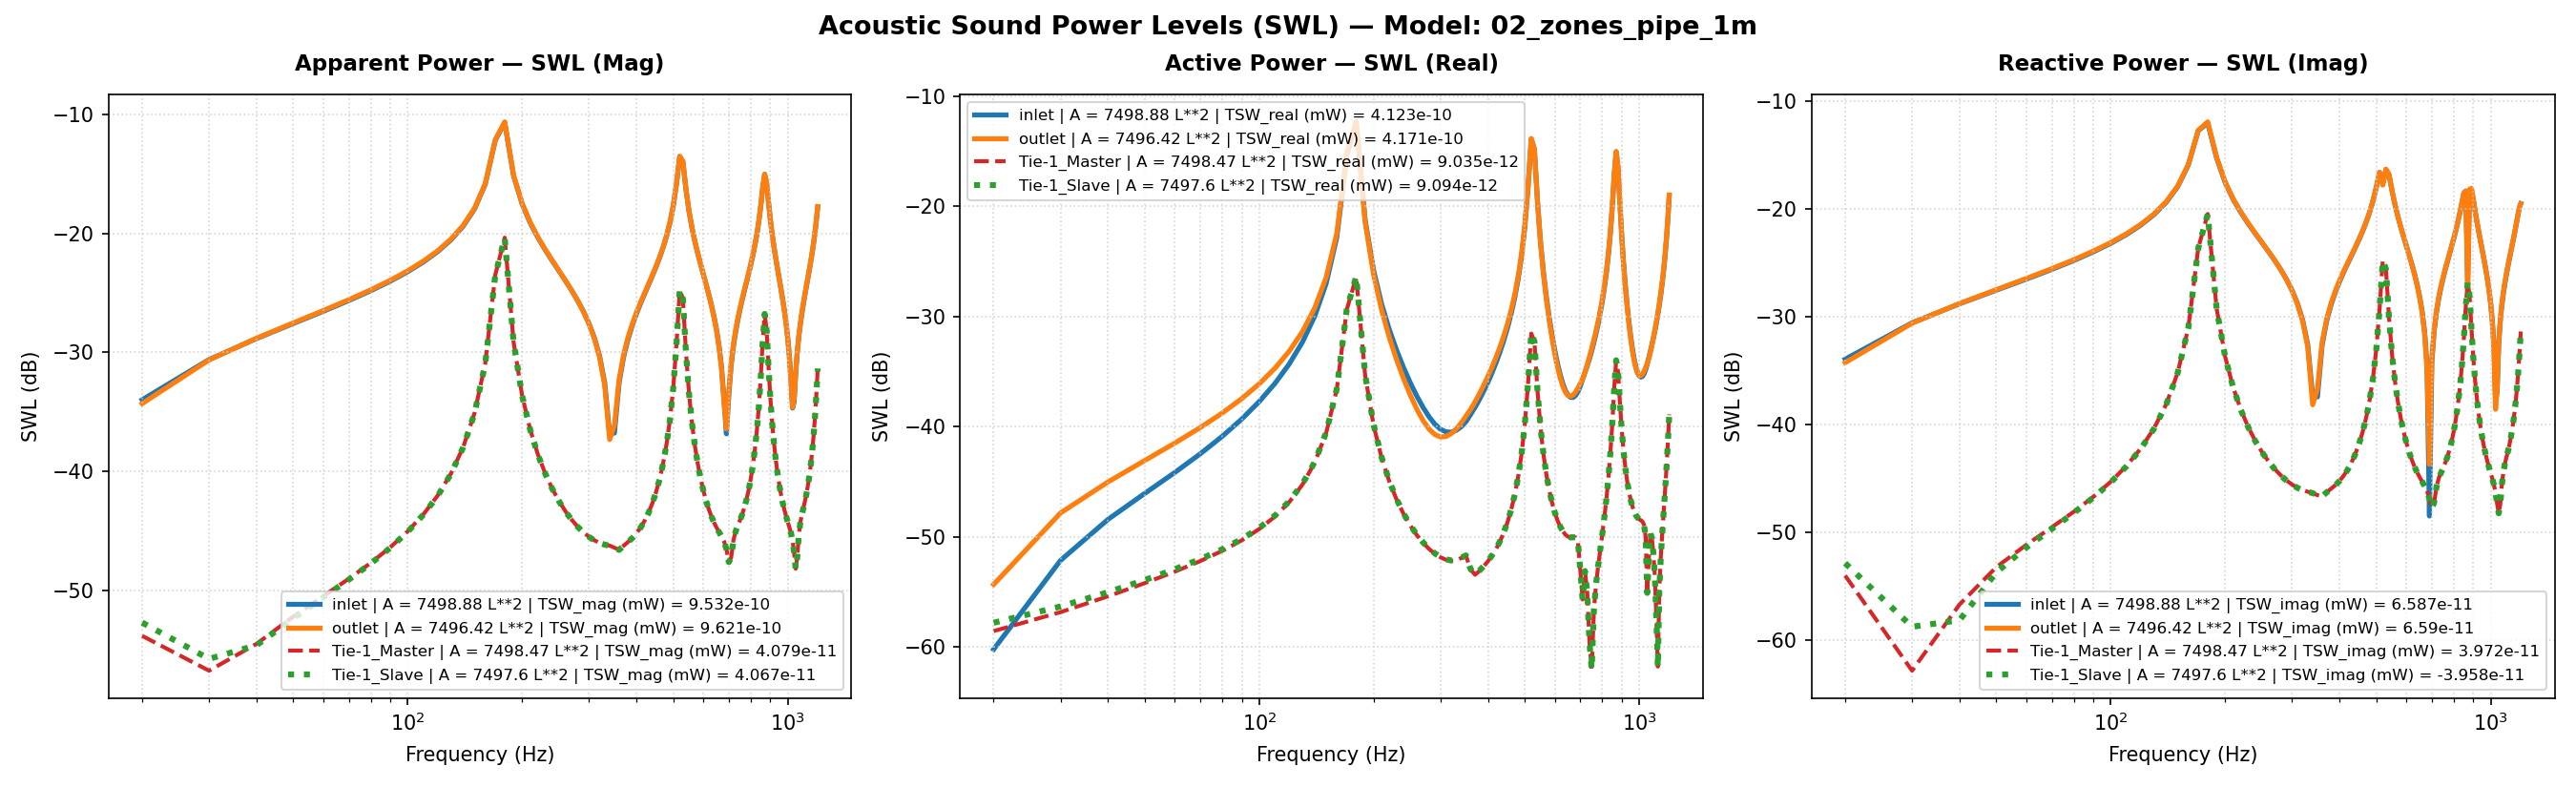

Source data for this figure (header and first rows):
Freq(Hz), inlet | A = 7498.88 L**2 | TSW_real (mW)…, inlet | A = 7498.88 L**2 | TSW_imag (mW)…, inlet | A = 7498.88 L**2 | TSW_mag (mW) …, inlet | A = 7498.88 L**2 | TSW_real (mW)…, inlet | A = 7498.88 L**2 | TSW_imag (mW)…, inlet | A = 7498.88 L**2 | TSW_mag (mW) …, inlet | A = 7498.88 L**2 | P_rms (MPa), inlet | A = 7498.88 L**2 | V_mean (mm/s), inlet | A = 7498.88 L**2 | SPL (dB), outlet | A = 7496.42 L**2 | TSW_real (mW…, outlet | A = 7496.42 L**2 | TSW_imag (mW…, outlet | A = 7496.42 L**2 | TSW_mag (mW)…, outlet | A = 7496.42 L**2 | TSW_real (mW…, outlet | A = 7496.42 L**2 | TSW_imag (mW…, outlet | A = 7496.42 L**2 | TSW_mag (mW)…, outlet | A = 7496.42 L**2 | P_rms (MPa), outlet | A = 7496.42 L**2 | V_mean (mm/s…, outlet | A = 7496.42 L**2 | SPL (dB), Tie-1_Master | A = 7498.47 L**2 | TSW_re…, Tie-1_Master | A = 7498.47 L**2 | TSW_im…, Tie-1_Master | A = 7498.47 L**2 | TSW_ma…, Tie-1_Master | A = 7498.47 L**2 | TSW_re…, Tie-1_Master | A = 7498.47 L**2 | TSW_im…
20.0, 9.472812090699421e-16, 3.998689965806033e-13, 3.9987011862361954e-13, -60.24, -33.98, -33.98, 2.0000000000000002e-11, (1.263229541568808e-08-5.332379914239384…, 1.928654933106574e-15, 3.677347985348434e-15, 3.715255355528863e-13, 3.7154373424411875e-13, -54.34, -34.3, -34.3, 2e-11, (-4.905471863551208e-08-4.95603915785733…, 0.0, 1.3881662347856291e-15, -3.9297302411493325e-15, 4.167707434981791e-15, -58.58, -54.06
30.0, 6.086482319552968e-15, 8.69933375320823e-13, 8.699546670741563e-13, -52.16, -30.61, -30.61, 2.0000000000000002e-11, (-8.116517246071352e-08-1.16008375166744…, 1.928654933106574e-15, 1.640025392105565e-14, 8.633718066166765e-13, 8.635275587896538e-13, -47.85, -30.64, -30.64, 2e-11, (-2.187744659612632e-07-1.15171208218961…, 0.0, 2.0621867275814963e-15, -5.159018074801432e-16, 2.1257395829156873e-15, -56.86, -62.87
40.0, 1.4338693250951927e-14, 1.3062899300507838e-12, 1.3063686231214476e-12, -48.43, -28.84, -28.84, 2.0000000000000002e-11, (-1.912110229641259e-07-1.74197905932721…, 1.928654933106574e-15, 3.1359736477416116e-14, 1.3144630271237173e-12, 1.314837055587946e-12, -45.04, -28.81, -28.81, 2e-11, (-4.183294742604239e-07-1.75345423411777…, 0.0, 2.8709614117537263e-15, 2.121805939573988e-15, 3.569941158197205e-15, -55.42, -56.73
50.0, 2.4706430248588813e-14, 1.7477259740950749e-12, 1.7479005944910617e-12, -46.07, -27.58, -27.57, 2.0000000000000002e-11, (-3.294680846395038e-07-2.33064802711716…, 1.928654933106574e-15, 4.913622110118628e-14, 1.7681623873837407e-12, 1.7688449893596313e-12, -43.09, -27.52, -27.52, 2e-11, (-6.55462444820162e-07-2.358675566212030…, 0.0, 3.7851952804457105e-15, 4.714873740418736e-15, 6.046299504589451e-15, -54.22, -53.27
60.0, 3.8280945234369523e-14, 2.2145890960781025e-12, 2.214919929757296e-12, -44.17, -26.55, -26.55, 2.0000000000000002e-11, (-5.104885480280115e-07-2.95322480992597…, 1.928654933106574e-15, 7.075823150766413e-14, 2.2463815113375827e-12, 2.2474956333228803e-12, -41.5, -26.49, -26.48, 2e-11, (-9.438935753658282e-07-2.99660552729113…, 0.0, 4.81424477853612e-15, 7.600304174562395e-15, 8.996753655265486e-15, -53.17, -51.19
70.0, 5.652659573016477e-14, 2.724492902046055e-12, 2.7250792335864614e-12, -42.48, -25.65, -25.65, 2.0000000000000002e-11, (-7.538000852014082e-07-3.63319771014797…, 1.928654933106574e-15, 9.78027144025921e-14, 2.7674286270140346e-12, 2.7691562932708043e-12, -40.1, -25.58, -25.58, 2e-11, (-1.3046588617459505e-06-3.6916667441569…, 0.0, 6.003567123431636e-15, 1.1051920009926747e-14, 1.257727133011642e-14, -52.22, -49.57
80.0, 8.159713066787923e-14, 3.297690434631333e-12, 3.2986997884609354e-12, -40.88, -24.82, -24.82, 2.0000000000000002e-11, (-1.0881236213702265e-06-4.3975748025923…, 1.928654933106574e-15, 1.326774595666069e-13, 3.3519750876570823e-12, 3.354599871303693e-12, -38.77, -24.75, -24.74, 2e-11, (-1.7698774971109213e-06-4.4714341817363…, 0.0, 7.438823723777433e-15, 1.540505538598423e-14, 1.710706958653865e-14, -51.28, -48.12
90.0, 1.1689827549819747e-13, 3.961188573345017e-12, 3.9629130851450155e-12, -39.32, -24.02, -24.02, 2.0000000000000002e-11, (-1.558875585769904e-06-5.28237061778850…, 1.928654933106574e-15, 1.7919844699461476e-13, 4.027401143437333e-12, 4.031385872571071e-12, -37.47, -23.95, -23.95, 2e-11, (-2.3904535095034104e-06-5.3724322721374…, 0.0, 9.262816581079106e-15, 2.116450779098223e-14, 2.3102730597253248e-14, -50.33, -46.74
100.0, 1.6817022749434073e-13, 4.754370248056677e-12, 4.757343552973866e-12, -37.74, -23.23, -23.23, 2.0000000000000002e-11, (-2.2426033299211513e-06-6.3401035420070…, 1.928654933106574e-15, 2.437439150409894e-13, 4.833546881554271e-12, 4.83968868340749e-12, -36.13, -23.16, -23.15, 2e-11, (-3.2514706846055655e-06-6.4478064961734…, 0.0, 1.1716034292727875e-14, 2.917317655006405e-14, 3.1437870309064875e-14, -49.31, -45.35
110.0, 2.457691614230889e-13, 5.738912153119971e-12, 5.744172279966427e-12, -36.09, -22.41, -22.41, 2.0000000000000002e-11, (-3.277409729483152e-06-7.65302140365179…, 1.928654933106574e-15, 3.376992477795155e-13, 5.832752372255084e-12, 5.842520091364527e-12, -34.71, -22.34, -22.33, 2e-11, (-4.5048066294651836e-06-7.7807166368693…, 0.0, 1.522741770379243e-14, 4.095325777661235e-14, 4.369260317769395e-14, -48.17, -43.88
120.0, 3.699899414556138e-13, 7.018712708642515e-12, 7.028457913599418e-12, -34.32, -21.54, -21.53, 2.0000000000000002e-11, (-4.9339332360337875e-06-9.3596760417603…, 1.928654933106574e-15, 4.831351240364379e-13, 7.129974632950507e-12, 7.1463247767363205e-12, -33.16, -21.47, -21.46, 2e-11, (-6.44487757671235e-06-9.511172205928239…, 0.0, 2.062873715453816e-14, 5.949850525161973e-14, 6.297314446466877e-14, -46.86, -42.25
130.0, 5.851472820376674e-13, 8.784774233070092e-12, 8.804240777471292e-12, -32.33, -20.56, -20.55, 2.0000000000000002e-11, (-7.803124624042883e-06-0.00011714775106…, 1.928654933106574e-15, 7.277246226167539e-13, 8.918044566199708e-12, 8.947686964299031e-12, -31.38, -20.5, -20.48, 2e-11, (-9.707628091992023e-06-0.00011896403840…, 0.0, 2.9721406287354876e-14, 9.137393715122818e-14, 9.608620287124793e-14, -45.27, -40.39
140.0, 1.003713459423289e-12, 1.1431282791831617e-11, 1.1475263263884325e-11, -29.98, -19.42, -19.4, 2.0000000000000002e-11, (-1.3384837375361777e-05-0.0001524397822…, 1.928654933106574e-15, 1.1911456149979596e-12, 1.1594595075027101e-11, 1.165561936706804e-11, -29.24, -19.36, -19.33, 2e-11, (-1.5889525068189018e-05-0.0001546684190…, 0.0, 4.704710766855258e-14, 1.5331670523830057e-13, 1.603728232747192e-13, -43.27, -38.14
150.0, 1.9836847407638485e-12, 1.5919018298485617e-11, 1.6042136663744615e-11, -27.03, -17.98, -17.95, 2.0000000000000002e-11, (-2.6453065274592005e-05-0.0002122851587…, 1.928654933106574e-15, 2.2500418185644034e-12, 1.6127551684380693e-11, 1.628375299240501e-11, -26.48, -17.92, -17.88, 2e-11, (-3.001488267294166e-05-0.00021513669995…, 0.0, 8.697434357477376e-14, 2.9884731271688717e-13, 3.112462895495587e-13, -40.61, -35.25
160.0, 5.202817879173071e-12, 2.528730723095823e-11, 2.581699480723338e-11, -22.84, -15.97, -15.88, 2.0000000000000002e-11, (-6.938122683576364e-05-0.00033721426346…, 1.928654933106574e-15, 5.648181058685863e-12, 2.5570825249877724e-11, 2.61871925419943e-11, -22.48, -15.92, -15.82, 2e-11, (-7.534504043136083e-05-0.00034110713560…, 0.0, 2.1642580351884777e-13, 7.800216057716914e-13, 8.09489860282034e-13, -36.65, -31.08
170.0, 2.869759357015081e-11, 5.2926704776915763e-11, 6.02062119324938e-11, -15.42, -12.76, -12.2, 2.0000000000000002e-11, (-0.00038269151359333073-0.0007057943973…, 1.928654933106574e-15, 2.984979269492626e-11, 5.3223521330477345e-11, 6.102256424262954e-11, -15.25, -12.74, -12.15, 2e-11, (-0.00039818727730201895-0.0007099858033…, 0.0, 1.1494423951688948e-12, 4.322747363252948e-12, 4.472959041431289e-12, -29.4, -23.64
180.0, 5.822717373451459e-11, -6.203084588827826e-11, 8.507778560073525e-11, -12.35, -12.07, -10.7, 2.0000000000000002e-11, (-0.0007764778323399372+0.00082720100709…, 1.928654933106574e-15, 5.8078956894004017e-11, -6.364321778044287e-11, 8.616045730695988e-11, -12.36, -11.96, -10.65, 2e-11, (-0.0007747558567834102+0.00084898142729…, 0.0, 2.2802414582747057e-12, 8.90113887315454e-12, 9.18856758952219e-12, -26.42, -20.51
190.0, 7.520207012269215e-12, -2.934729526101813e-11, 3.0295498884236255e-11, -21.24, -15.32, -15.19, 2.0000000000000002e-11, (-0.00010028434603847385+0.0003913554917…, 1.928654933106574e-15, 7.1980636542010656e-12, -2.9797083445651354e-11, 3.065417267252601e-11, -21.43, -15.26, -15.14, 2e-11, (-9.602000917078809e-05+0.00039748415173…, 0.0, 2.9247951775813785e-13, 1.1788395349734004e-12, 1.2145809637584214e-12, -35.34, -29.29
200.0, 2.608892538310739e-12, -1.745733917087361e-11, 1.765120424229949e-11, -25.84, -17.58, -17.53, 2.0000000000000002e-11, (-3.479040958078618e-05+0.00023279915559…, 1.928654933106574e-15, 2.3977470890216136e-12, -1.768171137150842e-11, 1.784354527912662e-11, -26.2, -17.52, -17.49, 2e-11, (-3.198522665782676e-05+0.00023586872381…, 0.0, 1.0237257133713007e-13, 4.237846128918706e-13, 4.3597424406275236e-13, -39.9, -33.73
210.0, 1.2895360144985987e-12, -1.217858309686769e-11, 1.224666441852639e-11, -28.9, -19.14, -19.12, 2.0000000000000002e-11, (-1.7196371814773963e-05+0.0001624052688…, 1.928654933106574e-15, 1.1388546180979407e-12, -1.2315255146462989e-11, 1.2367800902490552e-11, -29.44, -19.1, -19.08, 2e-11, (-1.5191978860889367e-05+0.0001642818081…, 0.0, 5.1854429581916656e-14, 2.193282184326178e-13, 2.253746863959927e-13, -42.85, -36.59
220.0, 7.564714263836566e-13, -9.194363224913108e-12, 9.225430295144474e-12, -31.21, -20.36, -20.35, 2.0000000000000002e-11, (-1.0087786435653606e-05+0.0001226097502…, 1.928654933106574e-15, 6.427468453214927e-13, -9.284496474035778e-12, 9.306717911463392e-12, -31.92, -20.32, -20.31, 2e-11, (-8.574050042784034e-06+0.00012385239689…, 0.0, 3.164106859063534e-14, 1.3605856093387246e-13, 1.3968925951895362e-13, -45, -38.66
230.0, 4.905902873087235e-13, -7.2553274456725e-12, 7.271894881936227e-12, -33.09, -21.39, -21.38, 2.0000000000000002e-11, (-6.542177104342329e-06+9.67520929938743…, 1.928654933106574e-15, 4.0190660562715154e-13, -7.316411055639312e-12, 7.327441549048883e-12, -33.96, -21.36, -21.35, 2e-11, (-5.361313515975394e-06+9.75987279925933…, 0.0, 2.1638289832992443e-14, 9.41443677580985e-14, 9.659905572762438e-14, -46.65, -40.26
240.0, 3.401299497439938e-13, -5.876279132768203e-12, 5.886114578303745e-12, -34.68, -22.31, -22.3, 2.0000000000000002e-11, (-4.535740774492699e-06+7.83620462851286…, 1.928654933106574e-15, 2.6971555426931915e-13, -5.917330804026742e-12, 5.923474514547908e-12, -35.69, -22.28, -22.27, 2e-11, (-3.597924558409416e-06+7.89354172684513…, 0.0, 1.6004697751379228e-14, 7.01437479469685e-14, 7.194647820540525e-14, -47.96, -41.54
250.0, 2.4782818670348286e-13, -4.8305971976115055e-12, 4.836950288735338e-12, -36.06, -23.16, -23.15, 2.0000000000000002e-11, (-3.3048674847529434e-06+6.4417545972790…, 1.928654933106574e-15, 1.9149115187473984e-13, -4.8568722595766744e-12, 4.860645739723452e-12, -37.18, -23.14, -23.13, 2e-11, (-2.554434503841311e-06+6.47892185051343…, 0.0, 1.2548067643798165e-14, 5.517264551177252e-14, 5.658157663375108e-14, -49.01, -42.58
260.0, 1.8822347240828508e-13, -3.998347939556029e-12, 4.0027758270127215e-12, -37.25, -23.98, -23.98, 2.0000000000000002e-11, (-2.5100197120584093e-06+5.3319238113853…, 1.928654933106574e-15, 1.432012112012854e-13, -4.013178232078407e-12, 4.015732325406847e-12, -38.44, -23.97, -23.96, 2e-11, (-1.9102611859774615e-06+5.3534593351820…, 0.0, 1.0298661544457237e-14, 4.526180780001209e-14, 4.641867808256196e-14, -49.87, -43.44
270.0, 1.4862373834711738e-13, -3.310026327840896e-12, 3.3133613305222476e-12, -38.28, -24.8, -24.8, 2.0000000000000002e-11, (-1.9819446966841464e-06+4.4140251075015…, 1.928654933106574e-15, 1.1301058582013345e-13, -3.3156573059460668e-12, 3.317582668597866e-12, -39.47, -24.79, -24.79, 2e-11, (-1.50752730291738e-06+4.422987350748411…, 0.0, 8.775582528295721e-15, 3.84211254574156e-14, 3.941057891132022e-14, -50.57, -44.15
280.0, 1.2215690137236939e-13, -2.722432232933204e-12, 2.725171475607832e-12, -39.13, -25.65, -25.65, 2.0000000000000002e-11, (-1.6290010299221633e-06+3.6304497425182…, 1.928654933106574e-15, 9.459545128724482e-14, -2.720448341561752e-12, 2.7220924816233418e-12, -40.24, -25.65, -25.65, 2e-11, (-1.2618749342144063e-06+3.6289964531358…, 0.0, 7.720048175080422e-15, 3.356441205400541e-14, 3.444080284134832e-14, -51.12, -44.74
290.0, 1.0487306159950865e-13, -2.2071411908589043e-12, 2.209631325682028e-12, -39.79, -26.56, -26.56, 2.0000000000000002e-11, (-1.3985155438408314e-06+2.9432927920567…, 1.928654933106574e-15, 8.437771527528251e-14, -2.1987009756015502e-12, 2.2003194265711255e-12, -40.74, -26.58, -26.58, 2e-11, (-1.125573401926525e-06+2.93300112340440…, 0.0, 6.9849282869595794e-15, 3.0059501673175976e-14, 3.086037692598127e-14, -51.56, -45.22
300.0, 9.440931655174443e-14, -1.7445096436876977e-12, 1.7470623961298994e-12, -40.25, -27.58, -27.58, 2.0000000000000002e-11, (-1.2589781843617163e-06+2.3263589484917…, 1.928654933106574e-15, 8.026224352741844e-14, -1.7304852566538034e-12, 1.7323455923204914e-12, -40.95, -27.62, -27.61, 2e-11, (-1.0706742437700961e-06+2.3084154044238…, 0.0, 6.484770031532347e-15, 2.751982874962169e-14, 2.827354269932165e-14, -51.88, -45.6
310.0, 8.932510876506325e-14, -1.3203358084986483e-12, 1.3233539293249064e-12, -40.49, -28.79, -28.78, 2.0000000000000002e-11, (-1.1911786607343498e-06+1.7607096837951…, 1.928654933106574e-15, 8.101673588876766e-14, -1.301402713586257e-12, 1.3039220584159712e-12, -40.91, -28.86, -28.85, 2e-11, (-1.080738945464387e-06+1.73603216776930…, 0.0, 6.172651157375095e-15, 2.5699169526179887e-14, 2.6430076364739795e-14, -52.1, -45.9
320.0, 8.874987178022168e-14, -9.238837318966192e-13, 9.281366762520647e-13, -40.52, -30.34, -30.32, 2.0000000000000002e-11, (-1.1835076930671227e-06+1.2320282635528…, 1.928654933106574e-15, 8.595363927578596e-14, -9.005890168275194e-13, 9.046814938612981e-13, -40.66, -30.45, -30.44, 2e-11, (-1.1465957551940596e-06+1.2013587238065…, 0.0, 6.0318406571566965e-15, 2.4432132489351433e-14, 2.5165694897827686e-14, -52.2, -46.12
330.0, 9.218365180951607e-14, -5.466355771366831e-13, 5.54353930131728e-13, -40.35, -32.62, -32.56, 2.0000000000000002e-11, (-1.2292982390076717e-06+7.2895588226599…, 1.928654933106574e-15, 9.476979879724128e-14, -5.194827301764796e-13, 5.280564569396711e-13, -40.23, -32.84, -32.77, 2e-11, (-1.2642006776800122e-06+6.9297437355252…, 0.0, 6.080279748481004e-15, 2.358647600920675e-14, 2.4357578950968704e-14, -52.16, -46.27
340.0, 9.938237347204801e-14, -1.813935058801415e-13, 2.0683437850711992e-13, -40.03, -37.41, -36.84, 2.0000000000000002e-11, (-1.3252954759271083e-06+2.4189399418310…, 1.928654933106574e-15, 1.0747126378784365e-13, -1.510858513186833e-13, 1.8541037459874662e-13, -39.69, -38.21, -37.32, 2e-11, (-1.4336344092320082e-06+2.0154399191412…, 0.0, 6.38151039047303e-15, 2.296168813820083e-14, 2.3831970061656838e-14, -51.95, -46.39
350.0, 1.1063841539045072e-13, 1.7867516040743322e-13, 2.1015630351415089e-13, -39.56, -37.48, -36.77, 2.0000000000000002e-11, (-1.4753983655054157e-06-2.3826899426498…, 1.928654933106574e-15, 1.240014618748871e-13, 2.1024137162537804e-13, 2.440856343376836e-13, -39.07, -36.77, -36.12, 2e-11, (-1.654142291374241e-06-2.80455680879756…, 0.0, 6.718489460902379e-15, 2.190230821524127e-14, 2.2909587639058055e-14, -51.73, -46.6
360.0, 1.2834811156956618e-13, 5.383439662941733e-13, 5.534324383236095e-13, -38.92, -32.69, -32.57, 2.0000000000000002e-11, (-1.7115627818526118e-06-7.1789875618435…, 1.928654933106574e-15, 1.4267770540636849e-13, 5.713974073558569e-13, 5.889413593499963e-13, -38.46, -32.43, -32.3, 2e-11, (-1.90327777576553e-06-7.622269950676565…, 0.0, 5.02454527638493e-15, 2.141352475053273e-14, 2.1995115309452684e-14, -52.99, -46.69
370.0, 1.498619923705984e-13, 9.015465378567281e-13, 9.139172701501696e-13, -38.24, -30.45, -30.39, 2.0000000000000002e-11, (-1.9984572068812353e-06-1.2022409067291…, 1.928654933106574e-15, 1.674235971668895e-13, 9.400069992267314e-13, 9.54800408191966e-13, -37.76, -30.27, -30.2, 2e-11, (-2.233380546167925e-06-1.25394112948246…, 0.0, 4.505595559127433e-15, 2.3342270550928926e-14, 2.3773135801050576e-14, -53.46, -46.32
380.0, 1.7637489538099454e-13, 1.2770429679119235e-12, 1.2891651739067228e-12, -37.54, -28.94, -28.9, 2.0000000000000002e-11, (-2.3520151788414704e-06-1.7029773075546…, 1.928654933106574e-15, 1.9889801256601714e-13, 1.3195860257420842e-12, 1.3344915506426034e-12, -37.01, -28.8, -28.75, 2e-11, (-2.653239802831427e-06-1.76028816054506…, 0.0, 4.884239899134905e-15, 2.5117992205549374e-14, 2.5588460911714494e-14, -53.11, -46
390.0, 2.1001840270590638e-13, 1.6714293142676622e-12, 1.6845722549265757e-12, -36.78, -27.77, -27.74, 2.0000000000000002e-11, (-2.800662021277439e-06-2.22890401098531…, 1.928654933106574e-15, 2.377258070933469e-13, 1.7173949920981363e-12, 1.7337702034127652e-12, -36.24, -27.65, -27.61, 2e-11, (-3.171190930482226e-06-2.29095338431585…, 0.0, 5.38382414205646e-15, 2.7127425961187766e-14, 2.7656514633487605e-14, -52.69, -45.67
400.0, 2.5278958050537265e-13, 2.092733474912845e-12, 2.107945912264561e-12, -35.97, -26.79, -26.76, 2.0000000000000002e-11, (-3.3710292449345537e-06-2.7907264736470…, 1.928654933106574e-15, 2.85914782466228e-13, 2.141896484312715e-12, 2.160895141450385e-12, -35.44, -26.69, -26.65, 2e-11, (-3.814017401533836e-06-2.85722563659952…, 0.0, 5.980846545682701e-15, 2.969696966512976e-14, 3.029324236021364e-14, -52.23, -45.27
410.0, 3.0754296150914523e-13, 2.5511874095498695e-12, 2.56965753979389e-12, -35.12, -25.93, -25.9, 2.0000000000000002e-11, (-4.101182949267471e-06-3.40208933837708…, 1.928654933106574e-15, 3.4648048635282856e-13, 2.603489996693364e-12, 2.626444153281334e-12, -34.6, -25.84, -25.81, 2e-11, (-4.621945716981904e-06-3.47297753073703…, 0.0, 6.727872304469047e-15, 3.309091079276439e-14, 3.376792328290167e-14, -51.72, -44.8
420.0, 3.785728545960297e-13, 3.060242335953855e-12, 3.0835694513017368e-12, -34.22, -25.14, -25.11, 2.0000000000000002e-11, (-5.048389105398469e-06-4.08093023077271…, 1.928654933106574e-15, 4.2391988260057496e-13, 3.115718638329335e-12, 3.1444253370205643e-12, -33.73, -25.06, -25.02, 2e-11, (-5.6549640251138585e-06-4.1562751678553…, 0.0, 7.699421328068852e-15, 3.764410658217886e-14, 3.8423428388908284e-14, -51.14, -44.24
430.0, 4.725337471196024e-13, 3.6382797819117584e-12, 3.668837406268471e-12, -33.26, -24.39, -24.35, 2.0000000000000002e-11, (-6.301387413097245e-06-4.85176150122927…, 1.928654933106574e-15, 5.251515573890297e-13, 3.697033317839625e-12, 3.734145084412814e-12, -32.8, -24.32, -24.28, 2e-11, (-7.005364189453685e-06-4.93173150638206…, 0.0, 9.003692110736965e-15, 4.385766873670543e-14, 4.477233050270597e-14, -50.46, -43.58
440.0, 6.001374761654509e-13, 4.311461786950004e-12, 4.353029718555613e-12, -32.22, -23.65, -23.61, 2.0000000000000002e-11, (-8.003023617866048e-06-5.74947105935695…, 1.928654933106574e-15, 6.612581923202022e-13, 4.373658269964666e-12, 4.423363998060854e-12, -31.8, -23.59, -23.54, 2e-11, (-8.820985856909871e-06-5.83432888853096…, 0.0, 1.0811160276314976e-14, 5.25374864634916e-14, 5.363831345616428e-14, -49.66, -42.8
450.0, 7.794873752136167e-13, 5.118672426814418e-12, 5.177683650161298e-12, -31.08, -22.91, -22.86, 2.0000000000000002e-11, (-1.0394711414327971e-05-6.8259120536278…, 1.928654933106574e-15, 8.508989202483051e-13, 5.1845326831403356e-12, 5.253894566417379e-12, -30.7, -22.85, -22.8, 2e-11, (-1.1350736260573462e-05-6.9160110231984…, 0.0, 1.3409760427702833e-14, 6.505560870180114e-14, 6.642329334119357e-14, -48.73, -41.87
460.0, 1.043121617280063e-12, 6.120542379991607e-12, 6.208795513922995e-12, -29.82, -22.13, -22.07, 2.0000000000000002e-11, (-1.391035766127942e-05-8.16193741710589…, 1.928654933106574e-15, 1.1274988769990733e-12, 6.190316589723401e-12, 6.2921596609303334e-12, -29.48, -22.08, -22.01, 2e-11, (-1.5040496682231786e-05-8.2576965732778…, 0.0, 1.7320990680729217e-14, 8.390154199056047e-14, 8.567079704634298e-14, -47.61, -40.76
470.0, 1.4543058392757473e-12, 7.416918878285273e-12, 7.558153949293176e-12, -28.37, -21.3, -21.22, 2.0000000000000002e-11, (-1.9393629695799266e-05-9.8906966007150…, 1.928654933106574e-15, 1.5558399831770682e-12, 7.49079150729707e-12, 7.65065980547079e-12, -28.08, -21.25, -21.16, 2e-11, (-2.0754438503159132e-05-9.9924910890074…, 0.0, 2.3569990465184643e-14, 1.139648444723354e-13, 1.1637667389186069e-13, -46.28, -39.43
480.0, 2.1493443937247194e-12, 9.182752054270575e-12, 9.430939328245429e-12, -26.68, -20.37, -20.25, 2.0000000000000002e-11, (-2.866218929671496e-05-0.00012245491155…, 1.928654933106574e-15, 2.275039611499317e-12, 9.260504316521643e-12, 9.535866265327285e-12, -26.43, -20.33, -20.21, 2e-11, (-3.0348345729420615e-05-0.0001235323487…, 0.0, 3.439324673270184e-14, 1.6589122778336046e-13, 1.6941899207670694e-13, -44.64, -37.8
490.0, 3.4653413525507514e-12, 1.1744410933801765e-11, 1.2244989949840738e-11, -24.6, -19.3, -19.12, 2.0000000000000002e-11, (-4.621142619792972e-05-0.00015661544531…, 1.928654933106574e-15, 3.627969574301684e-12, 1.1824146648157166e-11, 1.2368209538538111e-11, -24.4, -19.27, -19.08, 2e-11, (-4.839602544949335e-05-0.00015773056812…, 0.0, 5.539869134356827e-14, 2.663048290882423e-13, 2.720060238272268e-13, -42.57, -35.75
500.0, 6.410281554878881e-12, 1.571699183258271e-11, 1.69739665923523e-11, -21.93, -18.04, -17.7, 2.0000000000000002e-11, (-8.548313797807805e-05-0.00020959107176…, 1.928654933106574e-15, 6.635841486742304e-12, 1.578950724201199e-11, 1.7127256966097036e-11, -21.78, -18.02, -17.66, 2e-11, (-8.852013416705663e-05-0.00021062728853…, 0.0, 1.0361885181733831e-13, 4.958176790959483e-13, 5.065294042363545e-13, -39.85, -33.05
510.0, 1.4817641492869166e-11, 2.1636129824699637e-11, 2.6223741403591805e-11, -18.29, -16.65, -15.81, 2.0000000000000002e-11, (-0.00019759794970013026-0.0002885246545…, 1.928654933106574e-15, 1.5162372533418276e-11, 2.1652998103901794e-11, 2.643387727386453e-11, -18.19, -16.64, -15.78, 2e-11, (-0.00020226149971041367-0.0002888444971…, 0.0, 2.4515686782508045e-13, 1.166013815595722e-12, 1.1915074938924633e-12, -36.11, -29.33
520.0, 4.071795678659403e-11, 1.679656972740536e-11, 4.40463024496101e-11, -13.9, -17.75, -13.56, 2.0000000000000002e-11, (-0.0005429868701359412-0.00022398758545…, 1.928654933106574e-15, 4.117306021133899e-11, 1.6495140431623274e-11, 4.4354374587243575e-11, -13.85, -17.83, -13.53, 2e-11, (-0.0005492362681142453-0.00022004022353…, 0.0, 6.980587525734324e-13, 3.294658656823999e-12, 3.3677977503154335e-12, -31.56, -24.82
530.0, 3.2857359140577637e-11, -2.276513604262289e-11, 3.997320938743884e-11, -14.83, -16.43, -13.98, 2.0000000000000002e-11, (-0.00043816330701909915+0.0003035803105…, 1.928654933106574e-15, 3.2822976476038276e-11, -2.322950627946467e-11, 4.021141314022986e-11, -14.84, -16.34, -13.96, 2e-11, (-0.0004378486567567829+0.00030987464311…, 0.0, 5.909066896092535e-13, 2.7624632209928093e-12, 2.8249555329532062e-12, -32.28, -25.59
540.0, 1.1090989371160427e-11, -2.059063743273021e-11, 2.3387697516372662e-11, -19.55, -16.86, -16.31, 2.0000000000000002e-11, (-0.0001479018615035261+0.00027458268184…, 1.928654933106574e-15, 1.0943035387269912e-11, -2.07990155373008e-11, 2.3502107795002596e-11, -19.61, -16.82, -16.29, 2e-11, (-0.00014597680830853135+0.0002774526259…, 0.0, 2.1179677725656307e-13, 9.787656646478001e-13, 1.0014190437323009e-12, -36.74, -30.09
550.0, 4.7455014600669665e-12, -1.4597421952200623e-11, 1.5349414052597787e-11, -23.24, -18.36, -18.14, 2.0000000000000002e-11, (-6.328276731890607e-05+0.00019466125226…, 1.928654933106574e-15, 4.624123124187872e-12, -1.4697086413754595e-11, 1.540736394458893e-11, -23.35, -18.33, -18.12, 2e-11, (-6.168441488180402e-05+0.00019605472249…, 0.0, 9.737233896581214e-14, 4.438348045278195e-13, 4.5439047756959075e-13, -40.12, -33.53
560.0, 2.4938872433545877e-12, -1.083109517339714e-11, 1.1114499369641152e-11, -26.03, -19.65, -19.54, 2.0000000000000002e-11, (-3.325677749102817e-05+0.00014443608993…, 1.928654933106574e-15, 2.4002771422876922e-12, -1.0881696923896446e-11, 1.1143278615529908e-11, -26.2, -19.63, -19.53, 2e-11, (-3.201897680918443e-05+0.00014515857161…, 0.0, 5.5604941459478886e-14, 2.4939388275705364e-13, 2.555175498304394e-13, -42.55, -36.03
570.0, 1.4897882922512035e-12, -8.400835706187289e-12, 8.531911258216417e-12, -28.27, -20.76, -20.69, 2.0000000000000002e-11, (-1.9866799461828192e-05+0.0001120278090…, 1.928654933106574e-15, 1.417017717733049e-12, -8.424742858394795e-12, 8.543080910446973e-12, -28.49, -20.74, -20.68, 2e-11, (-1.8902591139560922e-05+0.0001123835416…, 0.0, 3.646576017625005e-14, 1.605116246234362e-13, 1.646017414989485e-13, -44.38, -37.94
580.0, 9.689182677306327e-13, -6.713703347519755e-12, 6.783259927795787e-12, -30.14, -21.73, -21.69, 2.0000000000000002e-11, (-1.292083245654926e-05+8.95293638331865…, 1.928654933106574e-15, 9.118149402075463e-13, -6.72103649600286e-12, 6.7826055513930705e-12, -30.4, -21.73, -21.69, 2e-11, (-1.2163337687308616e-05+8.9656610025495…, 0.0, 2.6262242880436262e-14, 1.1312078188991469e-13, 1.161293102386158e-13, -45.81, -39.46
590.0, 6.702923290336759e-13, -5.466521204102624e-12, 5.507462744428236e-12, -31.74, -22.62, -22.59, 2.0000000000000002e-11, (-8.938560835104484e-06+7.28977943246088…, 1.928654933106574e-15, 6.254082823297589e-13, -5.462586505667949e-12, 5.498271260270107e-12, -32.04, -22.63, -22.6, 2e-11, (-8.342758815385273e-06+7.28692647868335…, 0.0, 2.024628276818817e-14, 8.506053653418246e-14, 8.743687346544604e-14, -46.94, -40.7
600.0, 4.872317350604207e-13, -4.496953013227258e-12, 4.523271069350554e-12, -33.12, -23.47, -23.45, 2.0000000000000002e-11, (-6.497389744724759e-06+5.99682949367585…, 1.928654933106574e-15, 4.522565787264198e-13, -4.484853185651626e-12, 4.507598485873699e-12, -33.45, -23.48, -23.46, 2e-11, (-6.032967048230421e-06+5.98265956934920…, 0.0, 1.6450901376482473e-14, 6.716097529697464e-14, 6.914642983509409e-14, -47.84, -41.73
610.0, 3.700708536150784e-13, -3.711863289607195e-12, 3.730265609501412e-12, -34.32, -24.3, -24.28, 2.0000000000000002e-11, (-4.935012225346881e-06+4.94988744292761…, 1.928654933106574e-15, 3.434257279886074e-13, -3.693574983724622e-12, 3.709506354090911e-12, -34.64, -24.33, -24.31, 2e-11, (-4.5811961570671526e-06+4.9271181924494…, 0.0, 1.3950056207818483e-14, 5.5097677431932605e-14, 5.683623955360339e-14, -48.55, -42.59
... 59 more rows
